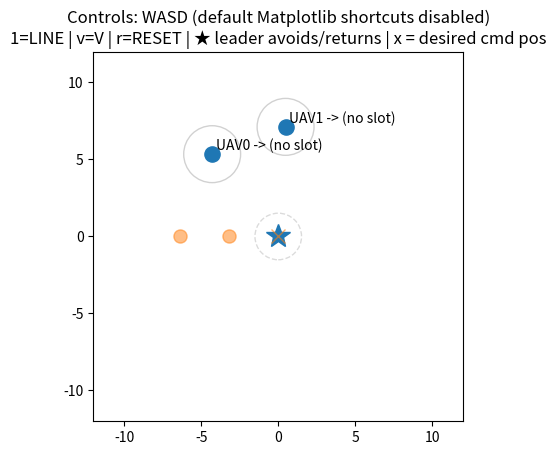

The script that saved this image:
import numpy as np
import matplotlib.pyplot as plt
from matplotlib.animation import FuncAnimation

import matplotlib as mpl
for k in list(mpl.rcParams.keys()):
    if k.startswith("keymap."):
        mpl.rcParams[k] = []


def clamp_norm(v, max_norm):
    n = np.linalg.norm(v)
    if n < 1e-12:
        return v
    if n > max_norm:
        return v * (max_norm / n)
    return v


def rot2(theta):
    c, s = np.cos(theta), np.sin(theta)
    return np.array([[c, -s],
                     [s,  c]], dtype=float)


def heading_from_dir(d, fallback_theta=0.0):
    n = np.linalg.norm(d)
    if n < 1e-9:
        return fallback_theta
    return np.arctan2(d[1], d[0])


def perp90(v):
    return np.array([-v[1], v[0]], dtype=float)

# =====================
# Formation slots (FOLLOWERS only)  (Leader+2 drones=3 vehicles)
# =====================


def offsets_line_follow_body(spacing=3.2, n_followers=2):
    return np.array([[-spacing*(i+1), 0.0] for i in range(n_followers)], dtype=float)


def offsets_v_apex_body(spacing=3.2, n_followers=2):
    if n_followers == 1:
        return np.array([[-spacing, 0.0]], dtype=float)
    return np.array([[-spacing, +spacing],
                     [-spacing, -spacing]], dtype=float)


def formation_slots_world(leader_pos, leader_heading, mode, spacing, n_followers):
    offsets = offsets_v_apex_body(
        spacing, n_followers) if mode == "v" else offsets_line_follow_body(spacing, n_followers)
    R = rot2(leader_heading)
    return leader_pos + offsets @ R.T

# =====================
# Simple CBBA (1 slot per drone)
# =====================


class CBBA:
    def __init__(self, n_agents, n_tasks):
        self.N = n_agents
        self.K = n_tasks
        self.s = np.full((self.N, self.K), -1, dtype=int)
        self.y = np.full((self.N, self.K), -np.inf, dtype=float)
        self.ts = np.zeros((self.N, self.K), dtype=int)
        self.bundle = [[] for _ in range(self.N)]
        self.iter_counter = 0

    def score(self, agent_pos, task_pos):
        return -np.linalg.norm(agent_pos - task_pos)

    def bundle_build(self, i, agent_pos, task_positions):
        if len(self.bundle[i]) >= 1:
            return
        best_k, best_b = None, -np.inf
        for k in range(self.K):
            if k in self.bundle[i]:
                continue
            b = self.score(agent_pos, task_positions[k])
            if b > self.y[i, k] and b > best_b:
                best_b, best_k = b, k
        if best_k is not None:
            self.bundle[i].append(best_k)
            self.s[i, best_k] = i
            self.y[i, best_k] = best_b
            self.ts[i, best_k] = self.iter_counter

    def consensus(self):
        self.iter_counter += 1
        global_s = np.full(self.K, -1, dtype=int)
        global_y = np.full(self.K, -np.inf, dtype=float)
        global_ts = np.full(self.K, -1, dtype=int)

        for k in range(self.K):
            best_w, best_b, best_t = -1, -np.inf, -1
            for i in range(self.N):
                w, b, t = self.s[i, k], self.y[i, k], self.ts[i, k]
                if (t > best_t) or (t == best_t and b > best_b):
                    best_w, best_b, best_t = w, b, t
            global_s[k], global_y[k], global_ts[k] = best_w, best_b, best_t

        for i in range(self.N):
            self.s[i, :] = global_s
            self.y[i, :] = global_y
            self.ts[i, :] = global_ts

        for i in range(self.N):
            self.bundle[i] = [k for k in self.bundle[i] if global_s[k] == i]

    def get_assignment(self):
        assign = np.full(self.N, -1, dtype=int)
        for i in range(self.N):
            if self.bundle[i]:
                assign[i] = self.bundle[i][0]
        return assign

# =====================
# Hard separation (ABSOLUTE min distance)
# =====================


def enforce_hard_separation(drones, leader_pos, d_dd, d_dl, iters=10, eps=1e-6):
    n = drones.shape[0]
    for _ in range(iters):
        changed = False

        for i in range(n):
            for j in range(i + 1, n):
                diff = drones[i] - drones[j]
                dist = np.linalg.norm(diff)
                if dist < eps:
                    dirv = np.random.uniform(-1.0, 1.0, size=2)
                    dirv = dirv / (np.linalg.norm(dirv) + eps)
                    dist = eps
                else:
                    dirv = diff / dist
                if dist < d_dd:
                    push = 0.5 * (d_dd - dist)
                    drones[i] += dirv * push
                    drones[j] -= dirv * push
                    changed = True

        for i in range(n):
            diff = drones[i] - leader_pos
            dist = np.linalg.norm(diff)
            if dist < eps:
                dirv = np.random.uniform(-1.0, 1.0, size=2)
                dirv = dirv / (np.linalg.norm(dirv) + eps)
                dist = eps
            else:
                dirv = diff / dist
            if dist < d_dl:
                push = (d_dl - dist)
                drones[i] += dirv * push
                changed = True

        if not changed:
            break


# =====================
# Simulation config
# =====================
np.random.seed()

N_DRONES = 2
dt = 0.05

formation_mode = "line"
spacing = 3.2

min_distance = 0.55 * spacing
avoid_buffer = 0.20 * spacing
rep_gain = 10.0
rep_cap = 4.0

leader_min_distance = 0.45 * spacing
leader_buffer = 0.20 * spacing
leader_rep_gain = 12.0
leader_rep_cap = 2.2

d_hard_dd = min(min_distance * 1.05, 0.80 * spacing)
d_hard_dl = min(leader_min_distance * 1.05, 0.80 * spacing)

drones = np.random.uniform(-8.0, 8.0, size=(N_DRONES, 2))
kp = 1.9
vmax = 2.0

# side-step robust
side_step_on = True
side_step_gain = 1.6
side_step_cap = 1.4
side_step_range = 2.8 * d_hard_dd
headon_cos = 0.55

leader_side_step_gain = 1.2
leader_side_step_cap = 1.2
leader_side_step_range = 2.8 * d_hard_dl
leader_headon_cos = 0.55

leader_yield_radius = 2.2 * d_hard_dl
leader_return_scale_min = 0.15

# Leader command position (x) + heading from last move dir
leader_cmd_pos = np.array([0.0, 0.0], dtype=float)
last_cmd_dir = np.array([1.0, 0.0], dtype=float)
leader_cmd_heading = 0.0
leader_cmd_speed = 2.2

# Actual leader (★) follows cmd + avoids
leader_pos = leader_cmd_pos.copy()
leader_vel = np.zeros(2, dtype=float)
leader_return_gain = 6.0
leader_return_cap = 2.7

# CBBA
cbba_replan_period = 0.35
cbba_iters_each_time = 7
cbba = CBBA(N_DRONES, N_DRONES)
assignment = np.full(N_DRONES, -1, dtype=int)
time_since_cbba = 0.0

# =====================
# Key state + robust normalization (IMPORTANT)
# =====================
DEBUG_KEYS = False

pressed = set()
idle_clear_sec = 0.25
time_since_key_event = 0.0

last_vel = np.zeros((N_DRONES, 2), dtype=float)
slot_targets = np.zeros((N_DRONES, 2), dtype=float)

# WASD mapping (now safe because Matplotlib default keymaps are disabled above)
KEY_ALIAS = {
    "w": "up",
    "a": "left",
    "s": "down",
    "d": "right",
}


def normalize_key(k):
    if k is None:
        return None
    k = str(k).lower().strip()
    if "+" in k:
        k = k.split("+")[-1]
    return KEY_ALIAS.get(k, k)


def reset_random_positions():
    return np.random.uniform(-8.0, 8.0, size=(N_DRONES, 2))

# =====================
# Repulsion (soft)
# =====================


def repulsion_from_point(pi, pj, d_min, buffer, gain):
    dvec = pi - pj
    dist = np.linalg.norm(dvec)
    if dist < 1e-9:
        return np.random.uniform(-1.0, 1.0, size=2)

    d0 = d_min + buffer
    if dist >= d0:
        return np.zeros(2, dtype=float)

    scale = (d0 - dist) / (d0 - d_min + 1e-9)
    scale = np.clip(scale, 0.0, 1.0)
    mag = gain * scale * (1.0 / max(dist, 1e-3) - 1.0 / d0)
    return (dvec / dist) * mag


def repulsion_velocity_drone(i):
    vi = np.zeros(2, dtype=float)
    pi = drones[i]
    for j in range(N_DRONES):
        if j == i:
            continue
        vi += repulsion_from_point(pi, drones[j], min_distance, avoid_buffer, rep_gain)
    vi += repulsion_from_point(pi, leader_pos, leader_min_distance, leader_buffer, leader_rep_gain)
    return clamp_norm(vi, rep_cap)


def repulsion_velocity_leader():
    v = np.zeros(2, dtype=float)
    for j in range(N_DRONES):
        v += repulsion_from_point(leader_pos, drones[j], leader_min_distance, leader_buffer, leader_rep_gain)
    return clamp_norm(v, leader_rep_cap)

# =====================
# Side-step (robust)
# =====================


def side_step_velocity_drone(i):
    if not side_step_on:
        return np.zeros(2, dtype=float)

    vi = np.zeros(2, dtype=float)
    pi = drones[i]

    dir_i = slot_targets[i] - pi
    if np.linalg.norm(dir_i) < 1e-6:
        dir_i = last_vel[i]
    if np.linalg.norm(dir_i) < 1e-9:
        dir_i = np.array([1.0, 0.0], dtype=float)
    dir_i = dir_i / (np.linalg.norm(dir_i) + 1e-12)

    for j in range(N_DRONES):
        if j == i:
            continue
        r = drones[j] - pi
        dist = np.linalg.norm(r)
        if dist < 1e-9 or dist > side_step_range:
            continue
        r_hat = r / dist
        if abs(np.dot(dir_i, r_hat)) < headon_cos:
            continue
        lat = perp90(r_hat) if i < j else -perp90(r_hat)
        w = (side_step_range - dist) / (side_step_range + 1e-9)
        vi += lat * np.clip(w, 0.0, 1.0) * side_step_gain

    rL = leader_pos - pi
    distL = np.linalg.norm(rL)
    if distL > 1e-9 and distL <= side_step_range:
        r_hat = rL / distL
        if abs(np.dot(dir_i, r_hat)) >= headon_cos:
            forward = np.array([np.cos(leader_cmd_heading), np.sin(leader_cmd_heading)], dtype=float)
            if np.linalg.norm(forward) < 1e-9:
                forward = last_cmd_dir.copy()
            forward = forward / (np.linalg.norm(forward) + 1e-12)

            preferred_side = perp90(forward)
            lat = perp90(r_hat)
            if np.dot(lat, preferred_side) < 0:
                lat = -lat

            w = (side_step_range - distL) / (side_step_range + 1e-9)
            vi += lat * np.clip(w, 0.0, 1.0) * side_step_gain

    return clamp_norm(vi, side_step_cap)


def side_step_velocity_leader():
    if not side_step_on:
        return np.zeros(2, dtype=float)

    v = np.zeros(2, dtype=float)
    forward = np.array([np.cos(leader_cmd_heading), np.sin(leader_cmd_heading)], dtype=float)
    if np.linalg.norm(forward) < 1e-9:
        forward = last_cmd_dir.copy()
    forward = forward / (np.linalg.norm(forward) + 1e-12)

    for j in range(N_DRONES):
        r = drones[j] - leader_pos
        dist = np.linalg.norm(r)
        if dist < 1e-9 or dist > leader_side_step_range:
            continue
        r_hat = r / dist
        if abs(np.dot(forward, r_hat)) < leader_headon_cos:
            continue

        traffic_side = -perp90(forward)
        lat = perp90(r_hat)
        if np.dot(lat, traffic_side) < 0:
            lat = -lat

        w = (leader_side_step_range - dist) / (leader_side_step_range + 1e-9)
        v += lat * np.clip(w, 0.0, 1.0) * leader_side_step_gain

    return clamp_norm(v, leader_side_step_cap)

# =====================
# Input handling
# =====================


def on_key_press(event):
    global formation_mode, cbba, time_since_key_event
    key = normalize_key(event.key)
    if DEBUG_KEYS:
        print("PRESS:", event.key, "->", key)

    if key in ('up', 'down', 'left', 'right'):
        pressed.add(key)
        time_since_key_event = 0.0
        return

    if key == '1':
        formation_mode = "line"
    elif key == 'v':
        formation_mode = "v"
    elif key == 'r':
        drones[:] = reset_random_positions()
        cbba = CBBA(N_DRONES, N_DRONES)


def on_key_release(event):
    global time_since_key_event
    key = normalize_key(event.key)
    if DEBUG_KEYS:
        print("RELEASE:", event.key, "->", key)

    if key in pressed:
        pressed.remove(key)
    time_since_key_event = 0.0


def on_leave(_event):
    pressed.clear()


def on_close(_event):
    pressed.clear()

# =====================
# Leader command update (POSITION command)
# =====================


def update_leader_command():
    global leader_cmd_pos, last_cmd_dir, leader_cmd_heading

    d = np.zeros(2, dtype=float)
    if 'left' in pressed:
        d[0] -= 1.0
    if 'right' in pressed:
        d[0] += 1.0
    if 'up' in pressed:
        d[1] += 1.0
    if 'down' in pressed:
        d[1] -= 1.0

    if np.linalg.norm(d) > 1e-9:
        d = d / np.linalg.norm(d)
        leader_cmd_pos[:] = leader_cmd_pos + d * leader_cmd_speed * dt
        last_cmd_dir[:] = d
        leader_cmd_heading = heading_from_dir(last_cmd_dir, fallback_theta=leader_cmd_heading)
    else:
        leader_cmd_heading = heading_from_dir(last_cmd_dir, fallback_theta=leader_cmd_heading)

# =====================
# Leader actual update
# =====================


def update_leader_actual():
    global leader_pos, leader_vel

    min_d = 1e9
    for j in range(N_DRONES):
        d = np.linalg.norm(drones[j] - leader_pos)
        if d < min_d:
            min_d = d

    if min_d < leader_yield_radius:
        s = np.clip(min_d / leader_yield_radius, leader_return_scale_min, 1.0)
    else:
        s = 1.0

    v_return = (leader_return_gain * s) * (leader_cmd_pos - leader_pos)
    v_return = clamp_norm(v_return, leader_return_cap)

    v_rep = repulsion_velocity_leader()
    v_side = side_step_velocity_leader()

    leader_vel[:] = v_return + v_rep + v_side
    leader_pos[:] = leader_pos + leader_vel * dt


# =====================
# Visualization
# =====================
fig, ax = plt.subplots()
ax.set_aspect('equal')
ax.set_xlim(-12, 12)
ax.set_ylim(-12, 12)

drone_scatter = ax.scatter(drones[:, 0], drones[:, 1], s=120)
slot_scatter = ax.scatter([], [], s=90, alpha=0.5)

leader_point, = ax.plot([leader_pos[0]], [leader_pos[1]], marker='*', markersize=18, linestyle='None')
leader_cmd_marker, = ax.plot([leader_cmd_pos[0]], [leader_cmd_pos[1]], marker='x',
                             markersize=10, linestyle='None', alpha=0.6)

texts = [ax.text(0, 0, "") for _ in range(N_DRONES)]

drone_circles = [plt.Circle((0, 0), d_hard_dd, fill=False, alpha=0.18) for _ in range(N_DRONES)]
for c in drone_circles:
    ax.add_patch(c)

leader_circle = plt.Circle((leader_pos[0], leader_pos[1]), d_hard_dl, fill=False, alpha=0.14, linestyle='--')
ax.add_patch(leader_circle)

fig.canvas.mpl_connect('key_press_event', on_key_press)
fig.canvas.mpl_connect('key_release_event', on_key_release)
fig.canvas.mpl_connect('figure_leave_event', on_leave)
fig.canvas.mpl_connect('close_event', on_close)


def update(_):
    global time_since_cbba, cbba, assignment, last_vel, slot_targets, time_since_key_event

    # fail-safe: stop cmd drift if key-release missed
    time_since_key_event += dt
    if (not pressed) and (time_since_key_event > idle_clear_sec):
        pressed.clear()

    update_leader_command()
    update_leader_actual()

    leader_heading = leader_cmd_heading
    slot_positions = formation_slots_world(leader_pos, leader_heading, formation_mode, spacing, N_DRONES)

    # CBBA
    time_since_cbba += dt
    if time_since_cbba >= cbba_replan_period:
        cbba = CBBA(N_DRONES, N_DRONES)
        for _ in range(cbba_iters_each_time):
            for i in range(N_DRONES):
                cbba.bundle_build(i, drones[i], slot_positions)
            cbba.consensus()
        assignment = cbba.get_assignment()
        time_since_cbba = 0.0

    new_last_vel = np.zeros_like(last_vel)

    for i in range(N_DRONES):
        k = assignment[i]
        if k == -1:
            k = int(np.argmin(np.linalg.norm(slot_positions - drones[i], axis=1)))

        target = slot_positions[k]
        slot_targets[i] = target

        v_goal = kp * (target - drones[i])
        v_rep = repulsion_velocity_drone(i)
        v_side = side_step_velocity_drone(i)

        v = clamp_norm(v_goal + v_rep + v_side, vmax)
        drones[i] += v * dt
        new_last_vel[i] = v

    last_vel = new_last_vel

    enforce_hard_separation(drones, leader_pos, d_hard_dd, d_hard_dl, iters=10, eps=1e-6)

    drone_scatter.set_offsets(drones)
    slot_scatter.set_offsets(slot_positions)

    leader_point.set_data([leader_pos[0]], [leader_pos[1]])
    leader_cmd_marker.set_data([leader_cmd_pos[0]], [leader_cmd_pos[1]])
    leader_circle.center = (leader_pos[0], leader_pos[1])

    for i in range(N_DRONES):
        drone_circles[i].center = (drones[i, 0], drones[i, 1])
        texts[i].set_position((drones[i, 0] + 0.25, drones[i, 1] + 0.25))
        texts[i].set_text(f"UAV{i} -> S{assignment[i]}" if assignment[i] != -1 else f"UAV{i} -> (no slot)")

    ax.set_title(
        "Controls: WASD (default Matplotlib shortcuts disabled)\n"
        "1=LINE | v=V | r=RESET | ★ leader avoids/returns | x = desired cmd pos"
    )

    return (drone_scatter, slot_scatter, leader_point, leader_cmd_marker, leader_circle, *texts, *drone_circles)


ani = FuncAnimation(fig, update, interval=int(dt * 1000), blit=True)
plt.show()
